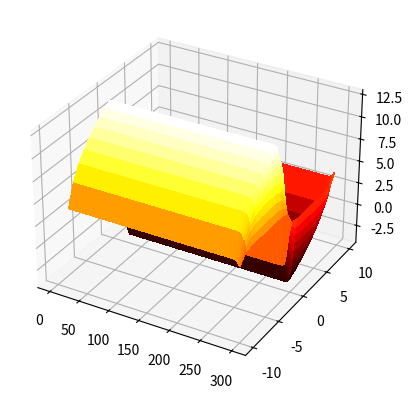

Recreate this plot in Python.
from mpl_toolkits.mplot3d import Axes3D
import numpy as np
import pandas as pd
import matplotlib.pyplot as plt
from pprint import pprint
from scipy.linalg import expm
import math

#https://arxiv.org/pdf/1105.3115.pdf

## BASIC VARIABLES
max_inventory_Q = 10
min_inventory_Q = -max_inventory_Q
iterations_reference = 2 * max_inventory_Q + 1
sigma = 0.04
A = 0.9
kappa = 0.23
gamma =  0.01
T = 300
dt = 5
u = 0.98

## ALPHA, Nill
alpha = kappa / 2 * gamma * sigma ** 2
beta = kappa * u
nill  = A * (1 + gamma / kappa) ** - (1 + kappa / gamma)

assert len(list(range(min_inventory_Q, max_inventory_Q + 1, 1))) == iterations_reference

matrix_M = []
first_row = []
last_row = []
list_middle_rows = []
for i in range(min_inventory_Q, max_inventory_Q + 1, 1):

    # Populating first row
    if i == min_inventory_Q: 
        first_row.append(alpha * max_inventory_Q ** 2 - beta * max_inventory_Q)
        first_row.append(-nill)
        first_row.extend([0 for j in range(iterations_reference - 2)])

    # Populating last row
    elif i == max_inventory_Q:
        last_row.extend([0 for j in range(iterations_reference - 2)])
        last_row.append(-nill)
        last_row.append(alpha * max_inventory_Q ** 2 - beta * max_inventory_Q)

    # Populating middle rows
    else:
        middle_row = []
        if i < 0:
            middle_row.extend([-nill, alpha * ( max_inventory_Q - (max_inventory_Q - abs(i)) ) ** 2 - beta * ( max_inventory_Q - (max_inventory_Q - abs(i)) ), -nill])
            middle_row.extend([0 for j in range(iterations_reference - 3)])

            if i > -max_inventory_Q + 1:
                for j in range(0, max_inventory_Q + i - 1, 1):
                    middle_row.insert(0,middle_row.pop())

        if i == 0:
            middle_row = [0 for j in range(iterations_reference)]
            middle_row[max_inventory_Q + 1] = -nill
            middle_row[max_inventory_Q - 1] = -nill
            assert len(middle_row) == iterations_reference

        if i > 0:
            middle_row.extend([0 for j in range(iterations_reference - 3)])
            middle_row.extend([-nill, alpha * ( max_inventory_Q - (max_inventory_Q - abs(i)) ) ** 2 - beta * ( max_inventory_Q - (max_inventory_Q - abs(i)) ), -nill])

            for j in range(0,  max_inventory_Q - i - 1, 1):
                middle_row.append(middle_row.pop(0))

        assert len(middle_row) == iterations_reference
        list_middle_rows.append(middle_row)

matrix_M.append(first_row)
matrix_M.extend(list_middle_rows)
matrix_M.append(last_row)

assert len(first_row) == iterations_reference
assert len(last_row) == iterations_reference

# Converting to numpy array
matrix_M = np.matrix(matrix_M)

# Simulating negative inventory
list_evolution_bid = []
list_evolution_ask = []
for t in range(0, T  , 1):
    dict_bid = {}
    dict_ask = {}
    list_bid_at_t = []
    container = -matrix_M * (T - t)

    v_of_t = expm(container)
    v_of_t  = np.sum(np.multiply(v_of_t, np.ones(v_of_t.shape[0])), axis=1)

    for q in range(0, iterations_reference -1, 1):
        bid = (1 / kappa) * np.log(v_of_t[q] / v_of_t[q + 1]) + (1 / gamma) * np.log(1 + gamma / kappa)
        ask = (1 / kappa) * np.log(v_of_t[q] / v_of_t[q - 1]) + (1 / gamma) * np.log(1 + gamma / kappa)
        dict_ask[q - max_inventory_Q] = ask
        dict_bid[q - max_inventory_Q] = bid

    dict_bid[max_inventory_Q] = None
    dict_ask[min_inventory_Q] = None
    dict_ask[max_inventory_Q] = dict_bid[min_inventory_Q]

    list_evolution_bid.append(list(dict_bid.values()))
    list_evolution_ask.append(list(dict_ask.values()))

# Plotting 
X = np.arange(1, T + 1)
Y = np.arange(min_inventory_Q, max_inventory_Q+1 , 1)
X, Y = np.meshgrid(X, Y)
Y = np.rot90(Y,2)

Z = np.array(list_evolution_bid).T
Z = np.array(list_evolution_ask).T

fig = plt.figure()
ax = fig.add_subplot(111, projection='3d')

surf = ax.plot_surface(X, Y, Z, rstride=1, cstride=1, cmap='hot', linewidth=0, antialiased=False)
plt.show()
